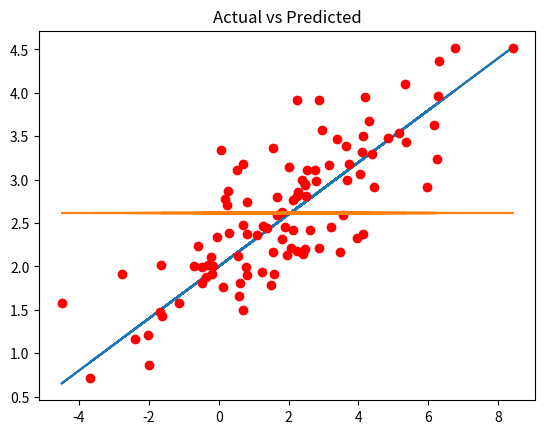

This figure's Python source:
#!/usr/bin/env python3
# -*- coding: utf-8 -*-
"""
Created on Mon Oct 23 00:37:36 2017

[redacted]
"""

import pandas as pd
import numpy as np

np.random.seed(1234)

x=2.5*np.random.randn(100)+1.5
res=.5*np.random.randn(100)+0
ypred=2+.3*x
yact=2+.3*x+res
xlist=x.tolist()
ypredlist=ypred.tolist()
yactlist=yact.tolist()
df=pd.DataFrame({'Input_Variable(X)':xlist,'Predicted_Output(ypred)':ypredlist,'Actual_Output(yact)':yactlist})
print(df.head())


import matplotlib.pyplot as plt

x=2.5*np.random.randn(100)+1.5
res=.5*np.random.randn(100)+0
ypred=2+.3*x
yact=2+.3*x+res

ymean=np.mean(yact)
yavg=[ymean for i in range(1,len(xlist)+1)]

plt.plot(x,ypred)
plt.plot(x,yact,'ro')
plt.plot(x,yavg)
plt.title('Actual vs Predicted')
